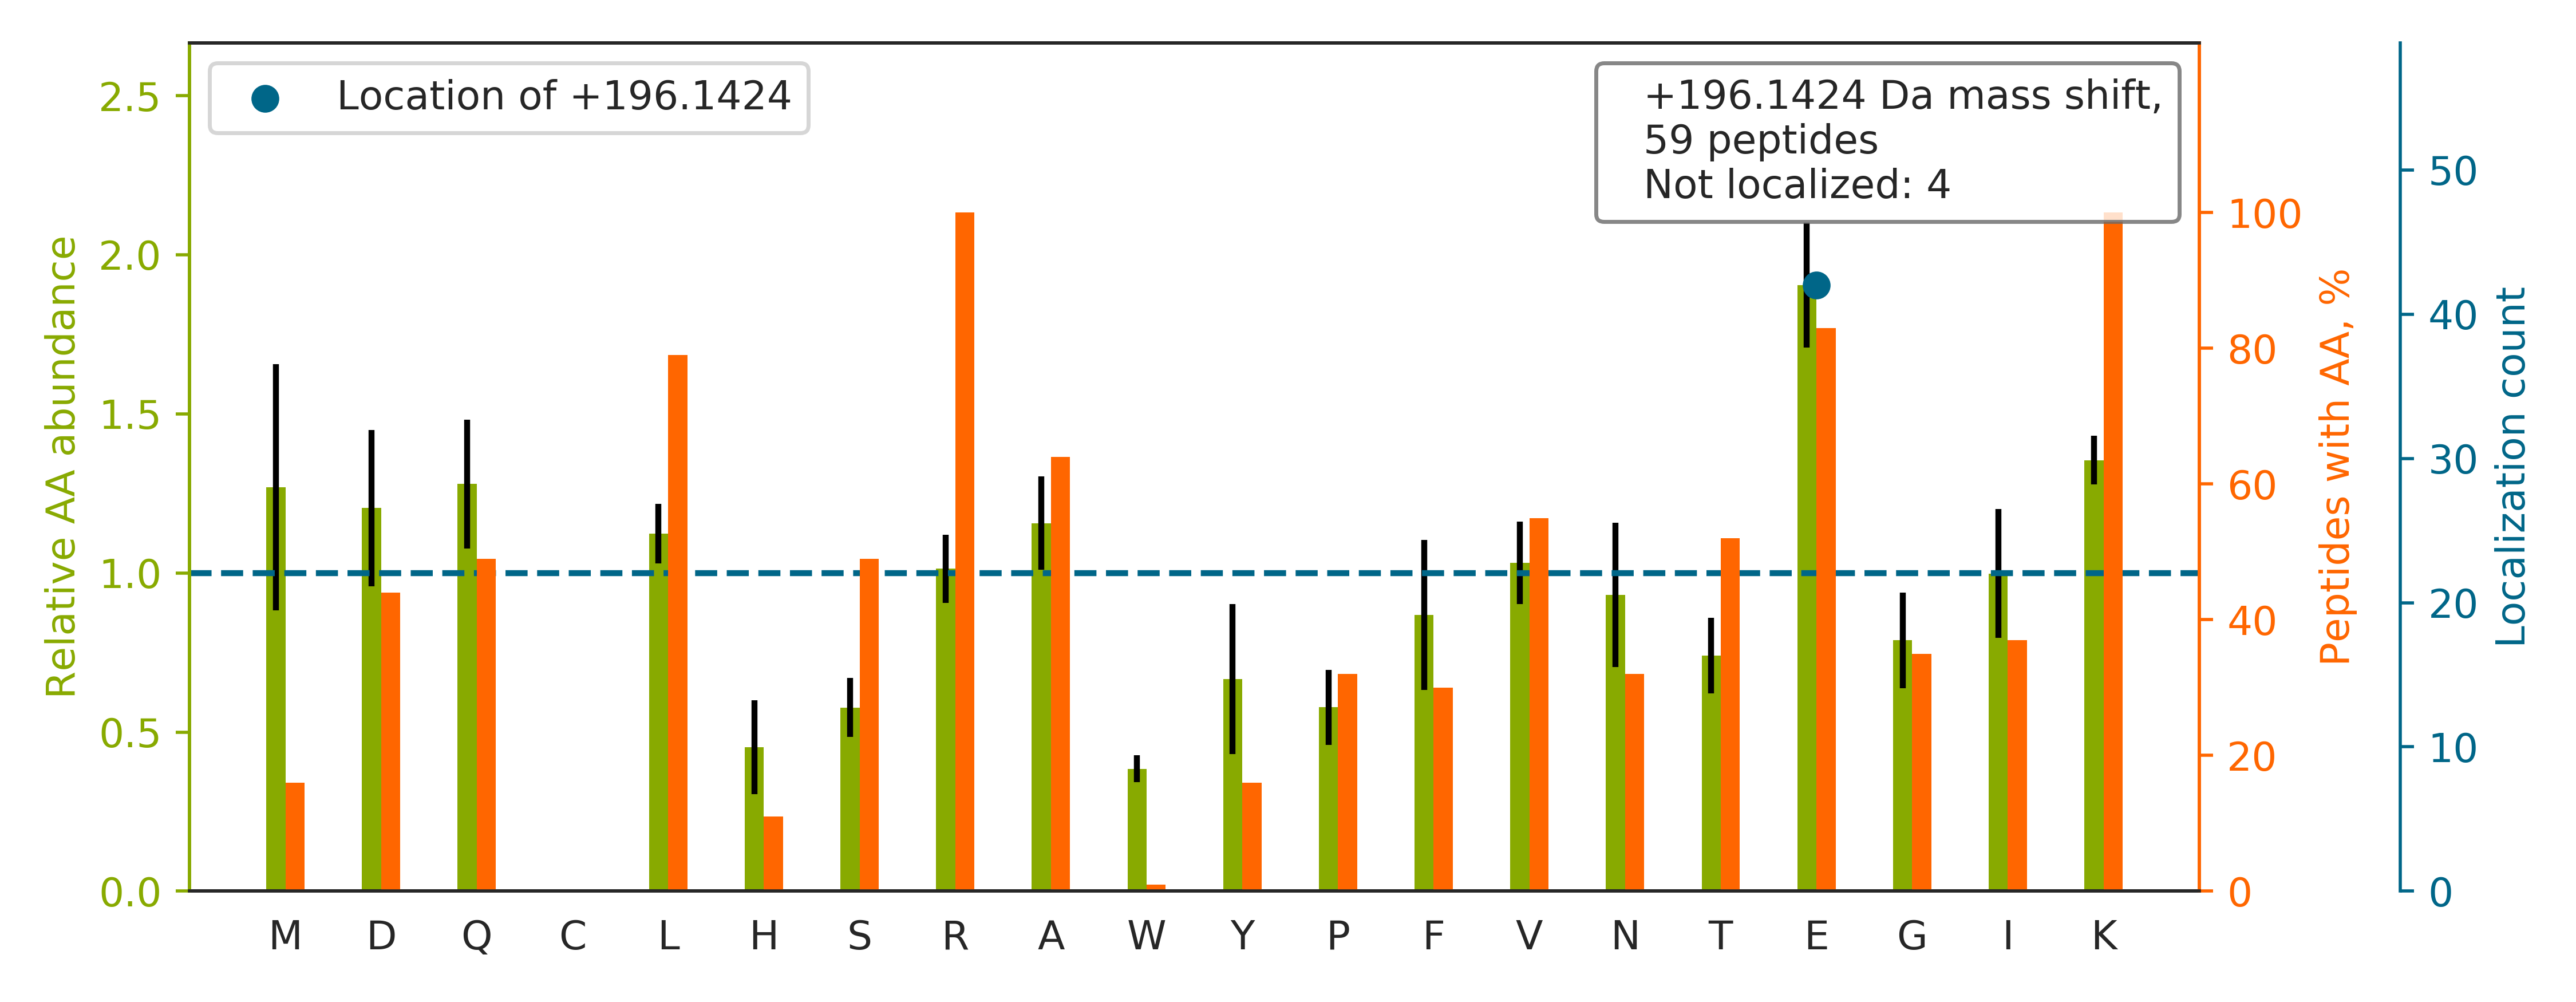

The table this chart was drawn from, first rows:
top isoform	localization score	spectrum
GTGVVTSVPSDSPDDIAALRDLK		20160929_QE1_nlc1_BTW_SA_hs_HELA_S_Exp3_…
IIGLDQVAGMSE[+196]TALPGAFKTR	1.0	20160929_QE1_nlc1_BTW_SA_hs_HELA_S_Exp3_…
MVNHFIAE[+196]FKR	1.0	20160929_QE1_nlc1_BTW_SA_hs_HELA_S_Exp3_…
LVNHFVEE[+196]FKR	0.9956	20160929_QE1_nlc1_BTW_SA_hs_HELA_S_Exp3_…
QLGSVATGSTLQQSLE[+196]LKR	1.0	20160929_QE1_nlc1_BTW_SA_hs_HELA_S_Exp3_…
VLQALGSE[+196]PIQYAVPVVKYDR	1.0	20160929_QE1_nlc1_BTW_SA_hs_HELA_S_Exp3_…
YQAVTATLEE[+196]KR	0.9272	20160929_QE1_nlc1_BTW_SA_hs_HELA_S_Exp3_…
MEELHNQE[+196]VQKR	1	20160929_QE1_nlc1_BTW_SA_hs_HELA_S_Exp3_…
SPE[+196]QQLSATQKFR	1.0	20160929_QE1_nlc1_BTW_SA_hs_HELA_S_Exp3_…
AEVVDE[+196]IAAKLGLR	1.0	20160929_QE1_nlc1_BTW_SA_hs_HELA_S_Exp3_…
DLLHPSPEEE[+196]KR	0.9254	20160929_QE1_nlc1_BTW_SA_hs_HELA_S_Exp3_…
LATQLTGPVMPVRNVYK		20160929_QE1_nlc1_BTW_SA_hs_HELA_S_Exp3_…
DAVTYTE[+196]HAKR	1.0	20160929_QE1_nlc1_BTW_SA_hs_HELA_S_Exp3_…
SLDDE[+196]VNAFKQR	1.0	20160929_QE1_nlc1_BTW_SA_hs_HELA_S_Exp3_…
SEMEVQDAE[+196]LKALLQSSASR	1	20160929_QE1_nlc1_BTW_SA_hs_HELA_S_Exp3_…
VEQLQQEYTEMKALLDASETTSTR		20160929_QE1_nlc1_BTW_SA_hs_HELA_S_Exp3_…
QAGPASVPLRTEEEFK		20160929_QE1_nlc1_BTW_SA_hs_HELA_S_Exp3_…
NLDDTIDDE[+196]KLR	1.0	20160929_QE1_nlc1_BTW_SA_hs_HELA_S_Exp3_…
TLNMTTSPEE[+196]KR	0.9184	20160929_QE1_nlc1_BTW_SA_hs_HELA_S_Exp3_…
DLEADEE[+196]DTRK	0.9811	20160929_QE1_nlc1_BTW_SA_hs_HELA_S_Exp3_…
GSPTGGAQLLKR		20160929_QE1_nlc1_BTW_SA_hs_HELA_S_Exp3_…
LFAE[+196]AVQKSR	1.0	20160929_QE1_nlc1_BTW_SA_hs_HELA_S_Exp3_…
ITDSPEE[+196]IVQKFR	0.9901	20160929_QE1_nlc1_BTW_SA_hs_HELA_S_Exp3_…
SIPTDNQIKAR		20160929_QE1_nlc1_BTW_SA_hs_HELA_S_Exp3_…
ALTSELANARDE[+196]SK	1	20160929_QE1_nlc1_BTW_SA_hs_HELA_S_Exp3_…
ITDEEE[+196]LNDYKLR	0.9798	20160929_QE1_nlc1_BTW_SA_hs_HELA_S_Exp3_…
GASGSFVVVQKSR		20160929_QE1_nlc1_BTW_SA_hs_HELA_S_Exp3_…
LNLNNTVLSKR		20160929_QE1_nlc1_BTW_SA_hs_HELA_S_Exp3_…
STFVLDE[+196]FKR	1.0	20160929_QE1_nlc1_BTW_SA_hs_HELA_S_Exp3_…
IDTIE[+196]IITDRQSGK	1.0	20160929_QE1_nlc1_BTW_SA_hs_HELA_S_Exp3_…
GTGANGSFKLNR		20160929_QE1_nlc1_BTW_SA_hs_HELA_S_Exp3_…
SVLQEDAE[+196]KLR	1	20160929_QE1_nlc1_BTW_SA_hs_HELA_S_Exp3_…
NPDMVAGE[+196]KR	1.0	20160929_QE1_nlc1_BTW_SA_hs_HELA_S_Exp3_…
EALIAASETLKE[+196]R	0.9999	20160929_QE1_nlc1_BTW_SA_hs_HELA_S_Exp3_…
NPGYIKLR		20160929_QE1_nlc1_BTW_SA_hs_HELA_S_Exp3_…
AQEVAE[+196]LKR	1	20160929_QE1_nlc1_BTW_SA_hs_HELA_S_Exp3_…
VTLTSEEE[+196]ARLK	0.921	20160929_QE1_nlc1_BTW_SA_hs_HELA_S_Exp3_…
FGE[+196]ILKR	1.0	20160929_QE1_nlc1_BTW_SA_hs_HELA_S_Exp3_…
EEQLQQILKR		20160929_QE1_nlc1_BTW_SA_hs_HELA_S_Exp3_…
TITELGE[+196]KAR	0.9998	20160929_QE1_nlc1_BTW_SA_hs_HELA_S_Exp3_…
TFNLE[+196]KQNHTPR	1.0	20160929_QE1_nlc1_BTW_SA_hs_HELA_S_Exp3_…
FFVGGNWKMNGR		20160929_QE1_nlc1_BTW_SA_hs_HELA_S_Exp3_…
AQAQAAAE[+196]KLR	1.0	20160929_QE1_nlc1_BTW_SA_hs_HELA_S_Exp3_…
VVNGPEILNKYVGESEANIR		20160929_QE1_nlc1_BTW_SA_hs_HELA_S_Exp3_…
TDPLKFQIE[+196]R	1.0	20160929_QE1_nlc1_BTW_SA_hs_HELA_S_Exp3_…
EALLQASRDQK		20160929_QE1_nlc1_BTW_SA_hs_HELA_S_Exp3_…
LDITTLTGVPEE[+196]HIKTR	0.9927	20160929_QE1_nlc1_BTW_SA_hs_HELA_S_Exp3_…
EYEEEE[+196]RK	0.9007	20160929_QE1_nlc1_BTW_SA_hs_HELA_S_Exp3_…
QAEMLDDLME[+196]KR	1.0	20160929_QE1_nlc1_BTW_SA_hs_HELA_S_Exp3_…
VAELFE[+196]KLR	1	20160929_QE1_nlc1_BTW_SA_hs_HELA_S_Exp3_…
SEIDLLDIRTE[+196]FK	1.0	20160929_QE1_nlc1_BTW_SA_hs_HELA_S_Exp3_…
ATVLTTE[+196]RK	1.0	20160929_QE1_nlc1_BTW_SA_hs_HELA_S_Exp3_…
GEQQIQKAR		20160929_QE1_nlc1_BTW_SA_hs_HELA_S_Exp3_…
AVAE[+196]LKAR	1.0	20160929_QE1_nlc1_BTW_SA_hs_HELA_S_Exp3_…
VGLQVVAVKAPGFGDNR		20160929_QE1_nlc1_BTW_SA_hs_HELA_S_Exp3_…
YSLVE[+196]AKR	1.0	20160929_QE1_nlc1_BTW_SA_hs_HELA_S_Exp3_…
AILQATLREEK		20160929_QE1_nlc1_BTW_SA_hs_HELA_S_Exp3_…
GTVNTEE[+196]KR	0.9502	20160929_QE1_nlc1_BTW_SA_hs_HELA_S_Exp3_…
SQEE[+196]DQPIIIKR	1.0	20160929_QE1_nlc1_BTW_SA_hs_HELA_S_Exp3_…
